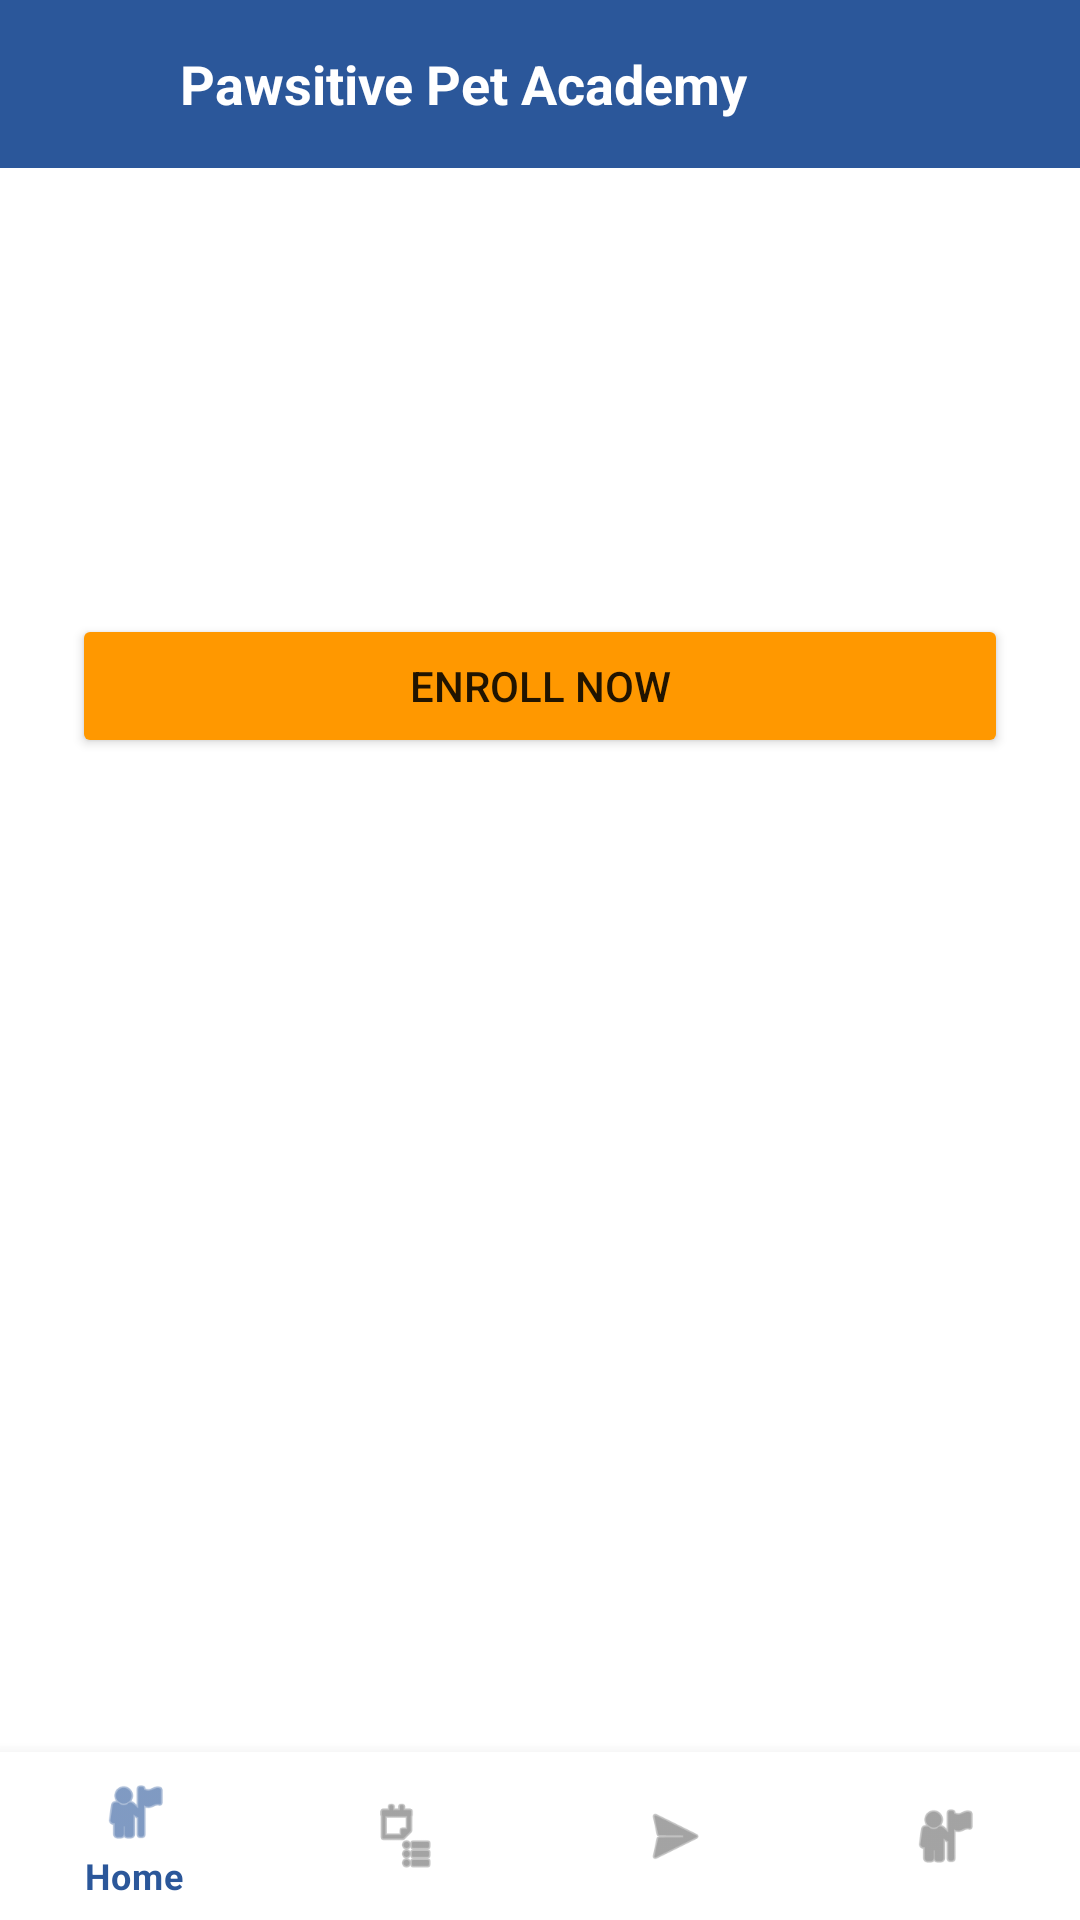

Android layout source for this screen:
<!-- AndroidManifest.xml: application theme Theme.PawsitivePetAcademy -->
<!-- res/layout/activity_course_detail.xml -->
<?xml version="1.0" encoding="utf-8"?>
<LinearLayout xmlns:android="http://schemas.android.com/apk/res/android"
    android:layout_width="match_parent"
    android:layout_height="match_parent"
    android:orientation="vertical">

    <include layout="@layout/component_header" />

    <LinearLayout
        android:layout_width="match_parent"
        android:layout_height="0dp"
        android:layout_weight="1"
        android:orientation="vertical"
        android:padding="24dp">

        <TextView
            android:id="@+id/tv_detail_name"
            android:layout_width="match_parent"
            android:layout_height="wrap_content"
            android:textColor="@color/text_dark"
            android:textSize="22sp"
            android:textStyle="bold" />

        <TextView
            android:id="@+id/tv_detail_description"
            android:layout_width="match_parent"
            android:layout_height="wrap_content"
            android:layout_marginTop="12dp"
            android:textColor="@color/text_dark" />

        <TextView
            android:id="@+id/tv_detail_price"
            android:layout_width="match_parent"
            android:layout_height="wrap_content"
            android:layout_marginTop="16dp"
            android:textColor="@color/primary_blue"
            android:textSize="18sp"
            android:textStyle="bold" />

        <Button
            android:id="@+id/btn_enroll"
            android:layout_width="match_parent"
            android:layout_height="wrap_content"
            android:layout_marginTop="24dp"
            android:backgroundTint="@color/accent_orange"
            android:text="Enroll Now" />

    </LinearLayout>

    <include layout="@layout/component_bottom_nav" />

</LinearLayout>
<!-- res/layout/component_header.xml (included above) -->
<?xml version="1.0" encoding="utf-8"?>
<LinearLayout xmlns:android="http://schemas.android.com/apk/res/android"
    android:layout_width="match_parent"
    android:layout_height="56dp"
    android:background="@color/primary_blue"
    android:gravity="center_vertical"
    android:orientation="horizontal"
    android:paddingHorizontal="16dp">

    <ImageView
        android:layout_width="32dp"
        android:layout_height="32dp"
        android:contentDescription="Logo"
        android:src="@mipmap/ic_launcher" />

    <TextView
        android:layout_width="0dp"
        android:layout_height="wrap_content"
        android:layout_marginStart="12dp"
        android:layout_weight="1"
        android:text="Pawsitive Pet Academy"
        android:textColor="@color/white"
        android:textSize="18sp"
        android:textStyle="bold" />

</LinearLayout>
<!-- res/layout/component_bottom_nav.xml (included above) -->
<?xml version="1.0" encoding="utf-8"?>
<com.google.android.material.bottomnavigation.BottomNavigationView xmlns:android="http://schemas.android.com/apk/res/android"
    xmlns:app="http://schemas.android.com/apk/res-auto"
    android:id="@+id/bottom_navigation"
    android:layout_width="match_parent"
    android:layout_height="wrap_content"
    app:menu="@menu/bottom_nav_menu" />
<!-- resources referenced by this layout -->
<resources>
  <color name="accent_orange">#FF9800</color>
  <color name="primary_blue">#2B579A</color>
  <color name="text_dark">#222222</color>
  <color name="white">#FFFFFF</color>
  <style name="Theme.PawsitivePetAcademy" parent="Theme.MaterialComponents.DayNight.NoActionBar">
          <item name="colorPrimary">@color/primary_blue</item>
          <item name="colorPrimaryVariant">@color/primary_blue</item>
          <item name="colorOnPrimary">@color/white</item>
          <item name="colorSecondary">@color/accent_orange</item>
      </style>
</resources>
